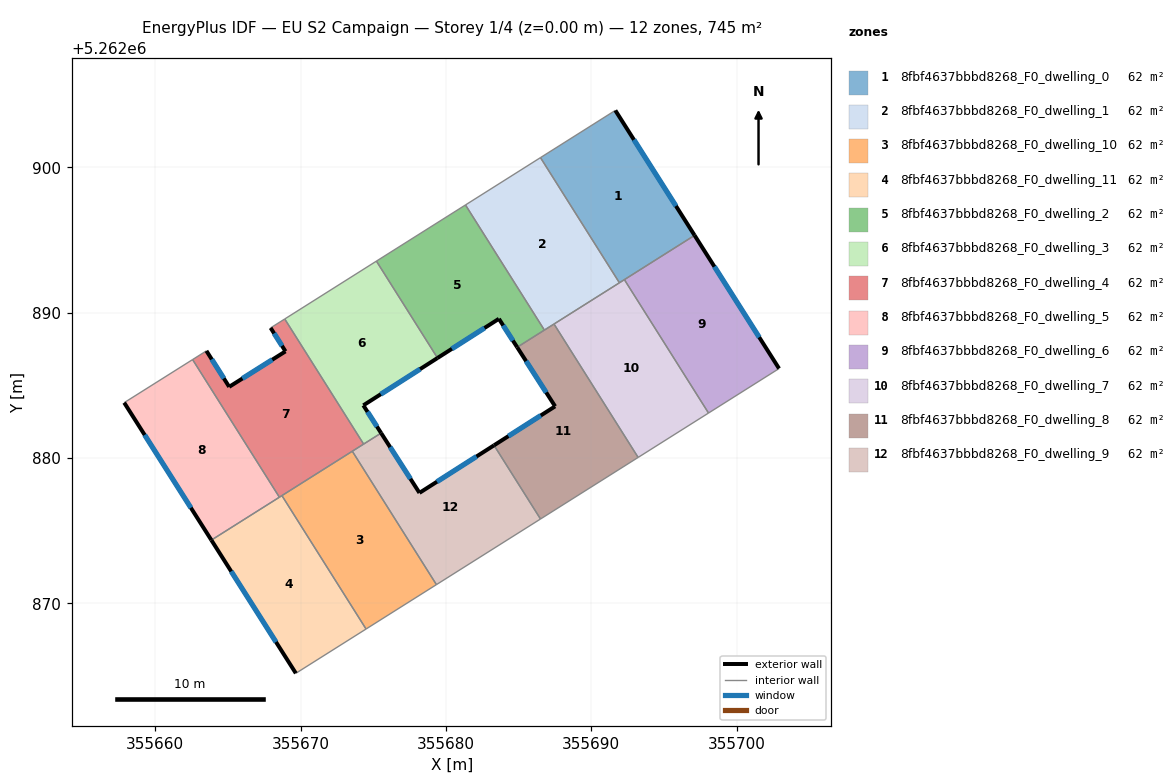
=== STOREY PLAN SPEC (per zone: floor XY polygon, exterior-wall plan segments, windows/doors) ===
zone 1: 8fbf4637bbbd8268_F0_dwelling_0  (62.1 m²)
  floor: (355691.65, 5262903.91) (355697.10, 5262895.31) (355691.93, 5262892.05) (355686.50, 5262900.66)
  exterior wall: (355697.10, 5262895.31) – (355691.65, 5262903.91)  [10.2 m]
    window: (355695.82, 5262897.33) – (355692.93, 5262901.89)  [8.6 m²]
  interior walls: 4
zone 2: 8fbf4637bbbd8268_F0_dwelling_1  (62.1 m²)
  floor: (355686.50, 5262900.66) (355691.93, 5262892.05) (355686.77, 5262888.80) (355681.34, 5262897.41)
  interior walls: 5
zone 3: 8fbf4637bbbd8268_F0_dwelling_10  (62.1 m²)
  floor: (355673.56, 5262880.46) (355679.35, 5262871.29) (355674.51, 5262868.23) (355668.72, 5262877.41)
  interior walls: 4
zone 4: 8fbf4637bbbd8268_F0_dwelling_11  (62.1 m²)
  floor: (355668.72, 5262877.41) (355674.51, 5262868.23) (355669.67, 5262865.19) (355663.86, 5262874.35)
  exterior wall: (355663.86, 5262874.35) – (355669.67, 5262865.19)  [10.8 m]
    window: (355665.23, 5262872.20) – (355668.31, 5262867.34)  [9.2 m²]
  interior walls: 4
zone 5: 8fbf4637bbbd8268_F0_dwelling_2  (62.1 m²)
  floor: (355681.34, 5262897.41) (355686.77, 5262888.80) (355684.90, 5262887.62) (355683.64, 5262889.57) (355679.42, 5262886.88) (355675.22, 5262893.54)
  exterior wall: (355683.64, 5262889.57) – (355684.90, 5262887.62)  [2.3 m]
    window: (355683.94, 5262889.11) – (355684.61, 5262888.08)  [2.0 m²]
  exterior wall: (355679.42, 5262886.88) – (355683.64, 5262889.57)  [5.0 m]
    window: (355680.41, 5262887.51) – (355682.65, 5262888.94)  [4.2 m²]
  interior walls: 4
zone 6: 8fbf4637bbbd8268_F0_dwelling_3  (62.1 m²)
  floor: (355675.22, 5262893.54) (355679.42, 5262886.88) (355674.32, 5262883.62) (355675.54, 5262881.71) (355674.34, 5262880.96) (355668.91, 5262889.56)
  exterior wall: (355675.54, 5262881.71) – (355674.32, 5262883.62)  [2.3 m]
    window: (355675.25, 5262882.16) – (355674.61, 5262883.17)  [1.9 m²]
  exterior wall: (355674.32, 5262883.62) – (355679.42, 5262886.88)  [6.1 m]
    window: (355675.52, 5262884.38) – (355678.22, 5262886.11)  [5.1 m²]
  interior walls: 4
zone 7: 8fbf4637bbbd8268_F0_dwelling_4  (62.1 m²)
  floor: (355668.91, 5262889.56) (355674.34, 5262880.96) (355668.54, 5262877.30) (355662.57, 5262886.77) (355663.52, 5262887.37) (355665.09, 5262884.89) (355668.96, 5262887.33) (355667.94, 5262888.95)
  exterior wall: (355665.09, 5262884.89) – (355663.52, 5262887.37)  [2.9 m]
    window: (355664.72, 5262885.47) – (355663.89, 5262886.79)  [2.5 m²]
  exterior wall: (355668.96, 5262887.33) – (355665.09, 5262884.89)  [4.6 m]
    window: (355668.05, 5262886.76) – (355666.00, 5262885.47)  [3.9 m²]
  exterior wall: (355667.94, 5262888.95) – (355668.96, 5262887.33)  [1.9 m]
    window: (355668.18, 5262888.57) – (355668.72, 5262887.71)  [1.6 m²]
  interior walls: 7
zone 8: 8fbf4637bbbd8268_F0_dwelling_5  (62.1 m²)
  floor: (355662.57, 5262886.77) (355668.54, 5262877.30) (355663.86, 5262874.35) (355657.87, 5262883.80)
  exterior wall: (355657.87, 5262883.80) – (355663.86, 5262874.35)  [11.2 m]
    window: (355659.28, 5262881.58) – (355662.46, 5262876.57)  [9.4 m²]
  interior walls: 3
zone 9: 8fbf4637bbbd8268_F0_dwelling_6  (62.1 m²)
  floor: (355697.10, 5262895.31) (355702.92, 5262886.15) (355698.06, 5262883.09) (355692.28, 5262892.27)
  exterior wall: (355702.92, 5262886.15) – (355697.10, 5262895.31)  [10.8 m]
    window: (355701.55, 5262888.30) – (355698.47, 5262893.16)  [9.2 m²]
  interior walls: 3
zone 10: 8fbf4637bbbd8268_F0_dwelling_7  (62.1 m²)
  floor: (355692.28, 5262892.27) (355698.06, 5262883.09) (355693.22, 5262880.04) (355687.43, 5262889.21)
  interior walls: 5
zone 11: 8fbf4637bbbd8268_F0_dwelling_8  (62.1 m²)
  floor: (355687.43, 5262889.21) (355693.22, 5262880.04) (355686.51, 5262875.80) (355683.31, 5262880.87) (355687.51, 5262883.55) (355684.90, 5262887.62)
  exterior wall: (355684.90, 5262887.62) – (355687.51, 5262883.55)  [4.8 m]
    window: (355685.51, 5262886.66) – (355686.90, 5262884.51)  [4.1 m²]
  exterior wall: (355687.51, 5262883.55) – (355683.31, 5262880.87)  [5.0 m]
    window: (355686.52, 5262882.92) – (355684.30, 5262881.50)  [4.2 m²]
  interior walls: 5
zone 12: 8fbf4637bbbd8268_F0_dwelling_9  (62.1 m²)
  floor: (355683.31, 5262880.87) (355686.51, 5262875.80) (355679.35, 5262871.29) (355673.56, 5262880.46) (355675.54, 5262881.71) (355678.18, 5262877.60)
  exterior wall: (355678.18, 5262877.60) – (355675.54, 5262881.71)  [4.9 m]
    window: (355677.56, 5262878.56) – (355676.16, 5262880.75)  [4.1 m²]
  exterior wall: (355683.31, 5262880.87) – (355678.18, 5262877.60)  [6.1 m]
    window: (355682.10, 5262880.10) – (355679.38, 5262878.37)  [5.1 m²]
  interior walls: 5

=== DERIVED (storey summary) ===
Building: EU S2 Campaign
Storey: 1 of 4  (floor level z = 0.00 m)
Storey gross floor area: 745.2 m²
Zones on this storey: 12
  - 8fbf4637bbbd8268_F0_dwelling_0: floor 62.1 m²; exterior wall 10.2 m (30.5 m²); 1 window(s) 8.6 m²; WWR 28.1%
  - 8fbf4637bbbd8268_F0_dwelling_1: floor 62.1 m²
  - 8fbf4637bbbd8268_F0_dwelling_10: floor 62.1 m²
  - 8fbf4637bbbd8268_F0_dwelling_11: floor 62.1 m²; exterior wall 10.8 m (32.5 m²); 1 window(s) 9.2 m²; WWR 28.1%
  - 8fbf4637bbbd8268_F0_dwelling_2: floor 62.1 m²; exterior wall 7.3 m (22.0 m²); 2 window(s) 6.2 m²; WWR 28.1%
  - 8fbf4637bbbd8268_F0_dwelling_3: floor 62.1 m²; exterior wall 8.3 m (25.0 m²); 2 window(s) 7.0 m²; WWR 28.1%
  - 8fbf4637bbbd8268_F0_dwelling_4: floor 62.1 m²; exterior wall 9.4 m (28.3 m²); 3 window(s) 7.9 m²; WWR 28.1%
  - 8fbf4637bbbd8268_F0_dwelling_5: floor 62.1 m²; exterior wall 11.2 m (33.6 m²); 1 window(s) 9.4 m²; WWR 28.1%
  - 8fbf4637bbbd8268_F0_dwelling_6: floor 62.1 m²; exterior wall 10.8 m (32.5 m²); 1 window(s) 9.2 m²; WWR 28.1%
  - 8fbf4637bbbd8268_F0_dwelling_7: floor 62.1 m²
  - 8fbf4637bbbd8268_F0_dwelling_8: floor 62.1 m²; exterior wall 9.8 m (29.4 m²); 2 window(s) 8.3 m²; WWR 28.1%
  - 8fbf4637bbbd8268_F0_dwelling_9: floor 62.1 m²; exterior wall 11.0 m (32.9 m²); 2 window(s) 9.3 m²; WWR 28.1%
Zone adjacency (shared interzone walls):
  - 8fbf4637bbbd8268_F0_dwelling_0 ↔ 8fbf4637bbbd8268_F0_dwelling_1
  - 8fbf4637bbbd8268_F0_dwelling_0 ↔ 8fbf4637bbbd8268_F0_dwelling_6
  - 8fbf4637bbbd8268_F0_dwelling_0 ↔ 8fbf4637bbbd8268_F0_dwelling_7
  - 8fbf4637bbbd8268_F0_dwelling_1 ↔ 8fbf4637bbbd8268_F0_dwelling_2
  - 8fbf4637bbbd8268_F0_dwelling_1 ↔ 8fbf4637bbbd8268_F0_dwelling_7
  - 8fbf4637bbbd8268_F0_dwelling_1 ↔ 8fbf4637bbbd8268_F0_dwelling_8
  - 8fbf4637bbbd8268_F0_dwelling_10 ↔ 8fbf4637bbbd8268_F0_dwelling_11
  - 8fbf4637bbbd8268_F0_dwelling_10 ↔ 8fbf4637bbbd8268_F0_dwelling_4
  - 8fbf4637bbbd8268_F0_dwelling_10 ↔ 8fbf4637bbbd8268_F0_dwelling_9
  - 8fbf4637bbbd8268_F0_dwelling_11 ↔ 8fbf4637bbbd8268_F0_dwelling_4
  - 8fbf4637bbbd8268_F0_dwelling_11 ↔ 8fbf4637bbbd8268_F0_dwelling_5
  - 8fbf4637bbbd8268_F0_dwelling_2 ↔ 8fbf4637bbbd8268_F0_dwelling_3
  - 8fbf4637bbbd8268_F0_dwelling_2 ↔ 8fbf4637bbbd8268_F0_dwelling_8
  - 8fbf4637bbbd8268_F0_dwelling_3 ↔ 8fbf4637bbbd8268_F0_dwelling_4
  - 8fbf4637bbbd8268_F0_dwelling_3 ↔ 8fbf4637bbbd8268_F0_dwelling_9
  - 8fbf4637bbbd8268_F0_dwelling_4 ↔ 8fbf4637bbbd8268_F0_dwelling_5
  - 8fbf4637bbbd8268_F0_dwelling_4 ↔ 8fbf4637bbbd8268_F0_dwelling_9
  - 8fbf4637bbbd8268_F0_dwelling_6 ↔ 8fbf4637bbbd8268_F0_dwelling_7
  - 8fbf4637bbbd8268_F0_dwelling_7 ↔ 8fbf4637bbbd8268_F0_dwelling_8
  - 8fbf4637bbbd8268_F0_dwelling_8 ↔ 8fbf4637bbbd8268_F0_dwelling_9